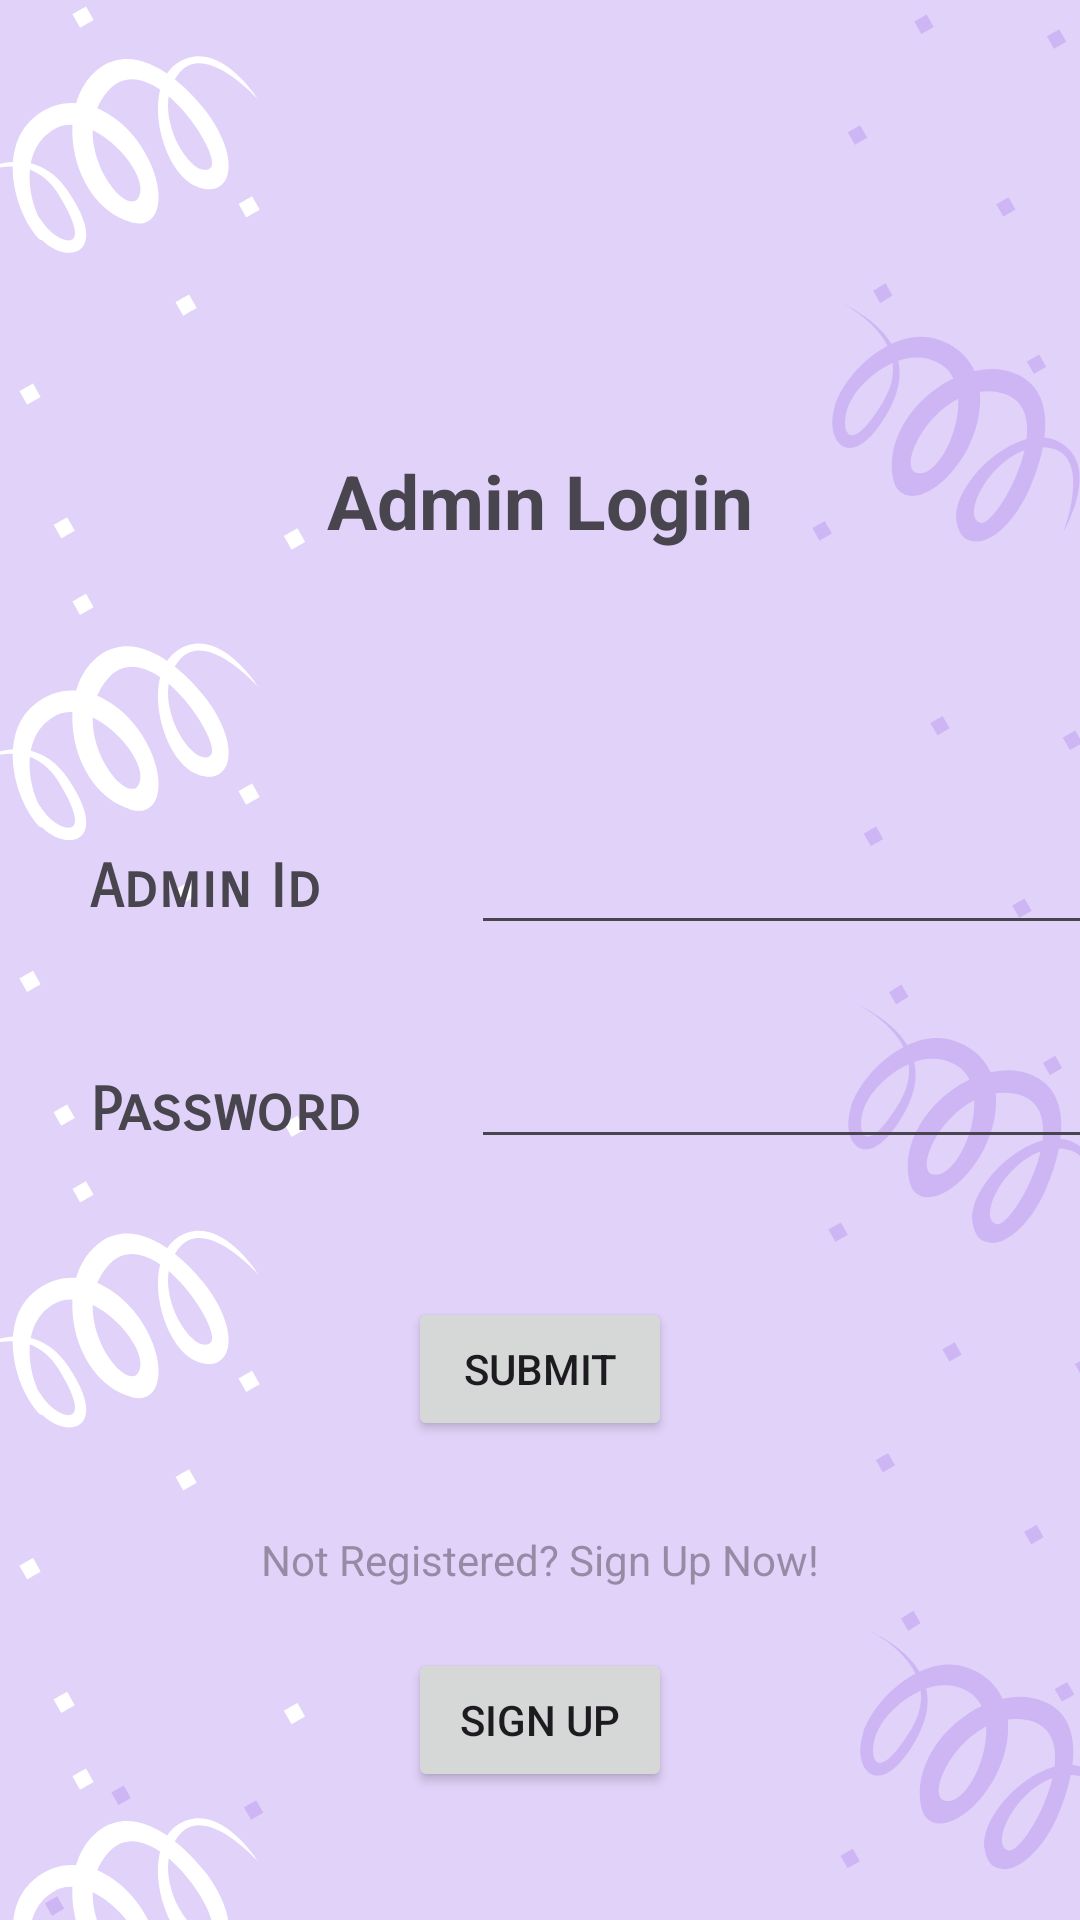

Android layout source for this screen:
<!-- AndroidManifest.xml: application theme Theme.EventPlanner2 -->
<!-- res/layout/activity_admin_login_page.xml -->
<?xml version="1.0" encoding="utf-8"?>
<androidx.constraintlayout.widget.ConstraintLayout xmlns:android="http://schemas.android.com/apk/res/android"
    xmlns:app="http://schemas.android.com/apk/res-auto"
    xmlns:tools="http://schemas.android.com/tools"
    android:layout_width="match_parent"
    android:layout_height="match_parent"
    tools:context=".Admin_Login_Page"
    android:background="@drawable/background">

    <TextView
        android:id="@+id/text_admin"
        android:layout_width="wrap_content"
        android:layout_height="wrap_content"
        android:layout_marginTop="150dp"
        android:gravity="center"
        android:text="Admin Login"
        android:textSize="25sp"
        android:textStyle="bold"
        app:layout_constraintEnd_toEndOf="parent"
        app:layout_constraintStart_toStartOf="parent"
        app:layout_constraintTop_toTopOf="parent" />

    <TextView
        android:id="@+id/admin_name_text"
        android:layout_width="wrap_content"
        android:layout_height="wrap_content"
        android:layout_marginStart="30dp"
        android:layout_marginTop="100dp"
        android:fontFamily="sans-serif-smallcaps"
        android:text="Admin Id"
        android:textSize="20sp"
        android:textStyle="bold"
        app:layout_constraintStart_toStartOf="parent"
        app:layout_constraintTop_toBottomOf="@id/text_admin" />
    <com.google.android.material.textfield.TextInputEditText
        android:id="@+id/admin_id_input"
        android:layout_width="230dp"
        android:layout_height="wrap_content"
        app:layout_constraintStart_toEndOf="@id/admin_name_text"
        app:layout_constraintTop_toBottomOf="@id/text_admin"
        android:layout_marginTop="90dp"
        android:layout_marginStart="50dp"/>

    <TextView
        android:id="@+id/pswd_text"
        android:layout_width="wrap_content"
        android:layout_height="wrap_content"
        android:layout_marginStart="30dp"
        android:layout_marginTop="50dp"
        android:fontFamily="sans-serif-smallcaps"
        android:text="Password"
        android:textSize="20sp"
        android:textStyle="bold"
        app:layout_constraintStart_toStartOf="parent"
        app:layout_constraintTop_toBottomOf="@id/admin_name_text" />
    <com.google.android.material.textfield.TextInputEditText
        android:id="@+id/pswd_input"
        android:layout_width="230dp"
        android:layout_height="wrap_content"
        android:password="true"
        app:layout_constraintStart_toEndOf="@id/admin_name_text"
        app:layout_constraintTop_toBottomOf="@id/admin_id_input"
        android:layout_marginTop="30dp"
        android:layout_marginStart="50dp"/>

    <Button
        android:id="@+id/submit_button"
        android:layout_width="wrap_content"
        android:layout_height="wrap_content"
        android:text="Submit"
        android:layout_marginTop="50dp"
        app:layout_constraintStart_toStartOf="parent"
        app:layout_constraintEnd_toEndOf="parent"
        app:layout_constraintTop_toBottomOf="@id/pswd_text" />

    <TextView
        android:id="@+id/signUp_text"
        android:layout_width="wrap_content"
        android:layout_height="wrap_content"
        android:text="Not Registered? Sign Up Now!"
        android:alpha="0.5"
        app:layout_constraintTop_toBottomOf="@id/submit_button"
        app:layout_constraintStart_toStartOf="parent"
        app:layout_constraintEnd_toEndOf="parent"
        android:layout_marginTop="30dp"/>

    <Button
        android:id="@+id/signUp_button"
        android:layout_width="wrap_content"
        android:layout_height="wrap_content"
        android:text="Sign Up"
        app:layout_constraintTop_toBottomOf="@id/signUp_text"
        app:layout_constraintStart_toStartOf="parent"
        app:layout_constraintEnd_toEndOf="parent"
        android:layout_marginTop="20dp"/>

</androidx.constraintlayout.widget.ConstraintLayout>
<!-- resources referenced by this layout -->
<resources>
  <!-- drawable background: png bitmap (drawable, 43031 bytes) -->
  <style name="Theme.EventPlanner2" parent="Base.Theme.EventPlanner2" />
  <style name="Base.Theme.EventPlanner2" parent="Theme.Material3.DayNight.NoActionBar">
          
          
      </style>
</resources>
